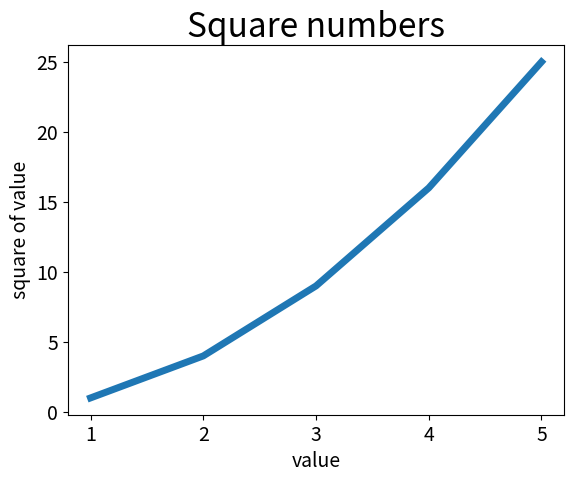

This figure's Python source:
import matplotlib.pyplot as plt

input_values = [1, 2, 3, 4, 5]
squares = [1, 4, 9, 16, 25]
plt.plot(input_values, squares, linewidth=5)

# Set chart title and label axes
plt.title("Square numbers", fontsize=24)
plt.xlabel("value", fontsize=14)
plt.ylabel("square of value", fontsize=14)

# Set size of tick labels
plt.tick_params(axis='both', labelsize=14)

plt.show()
